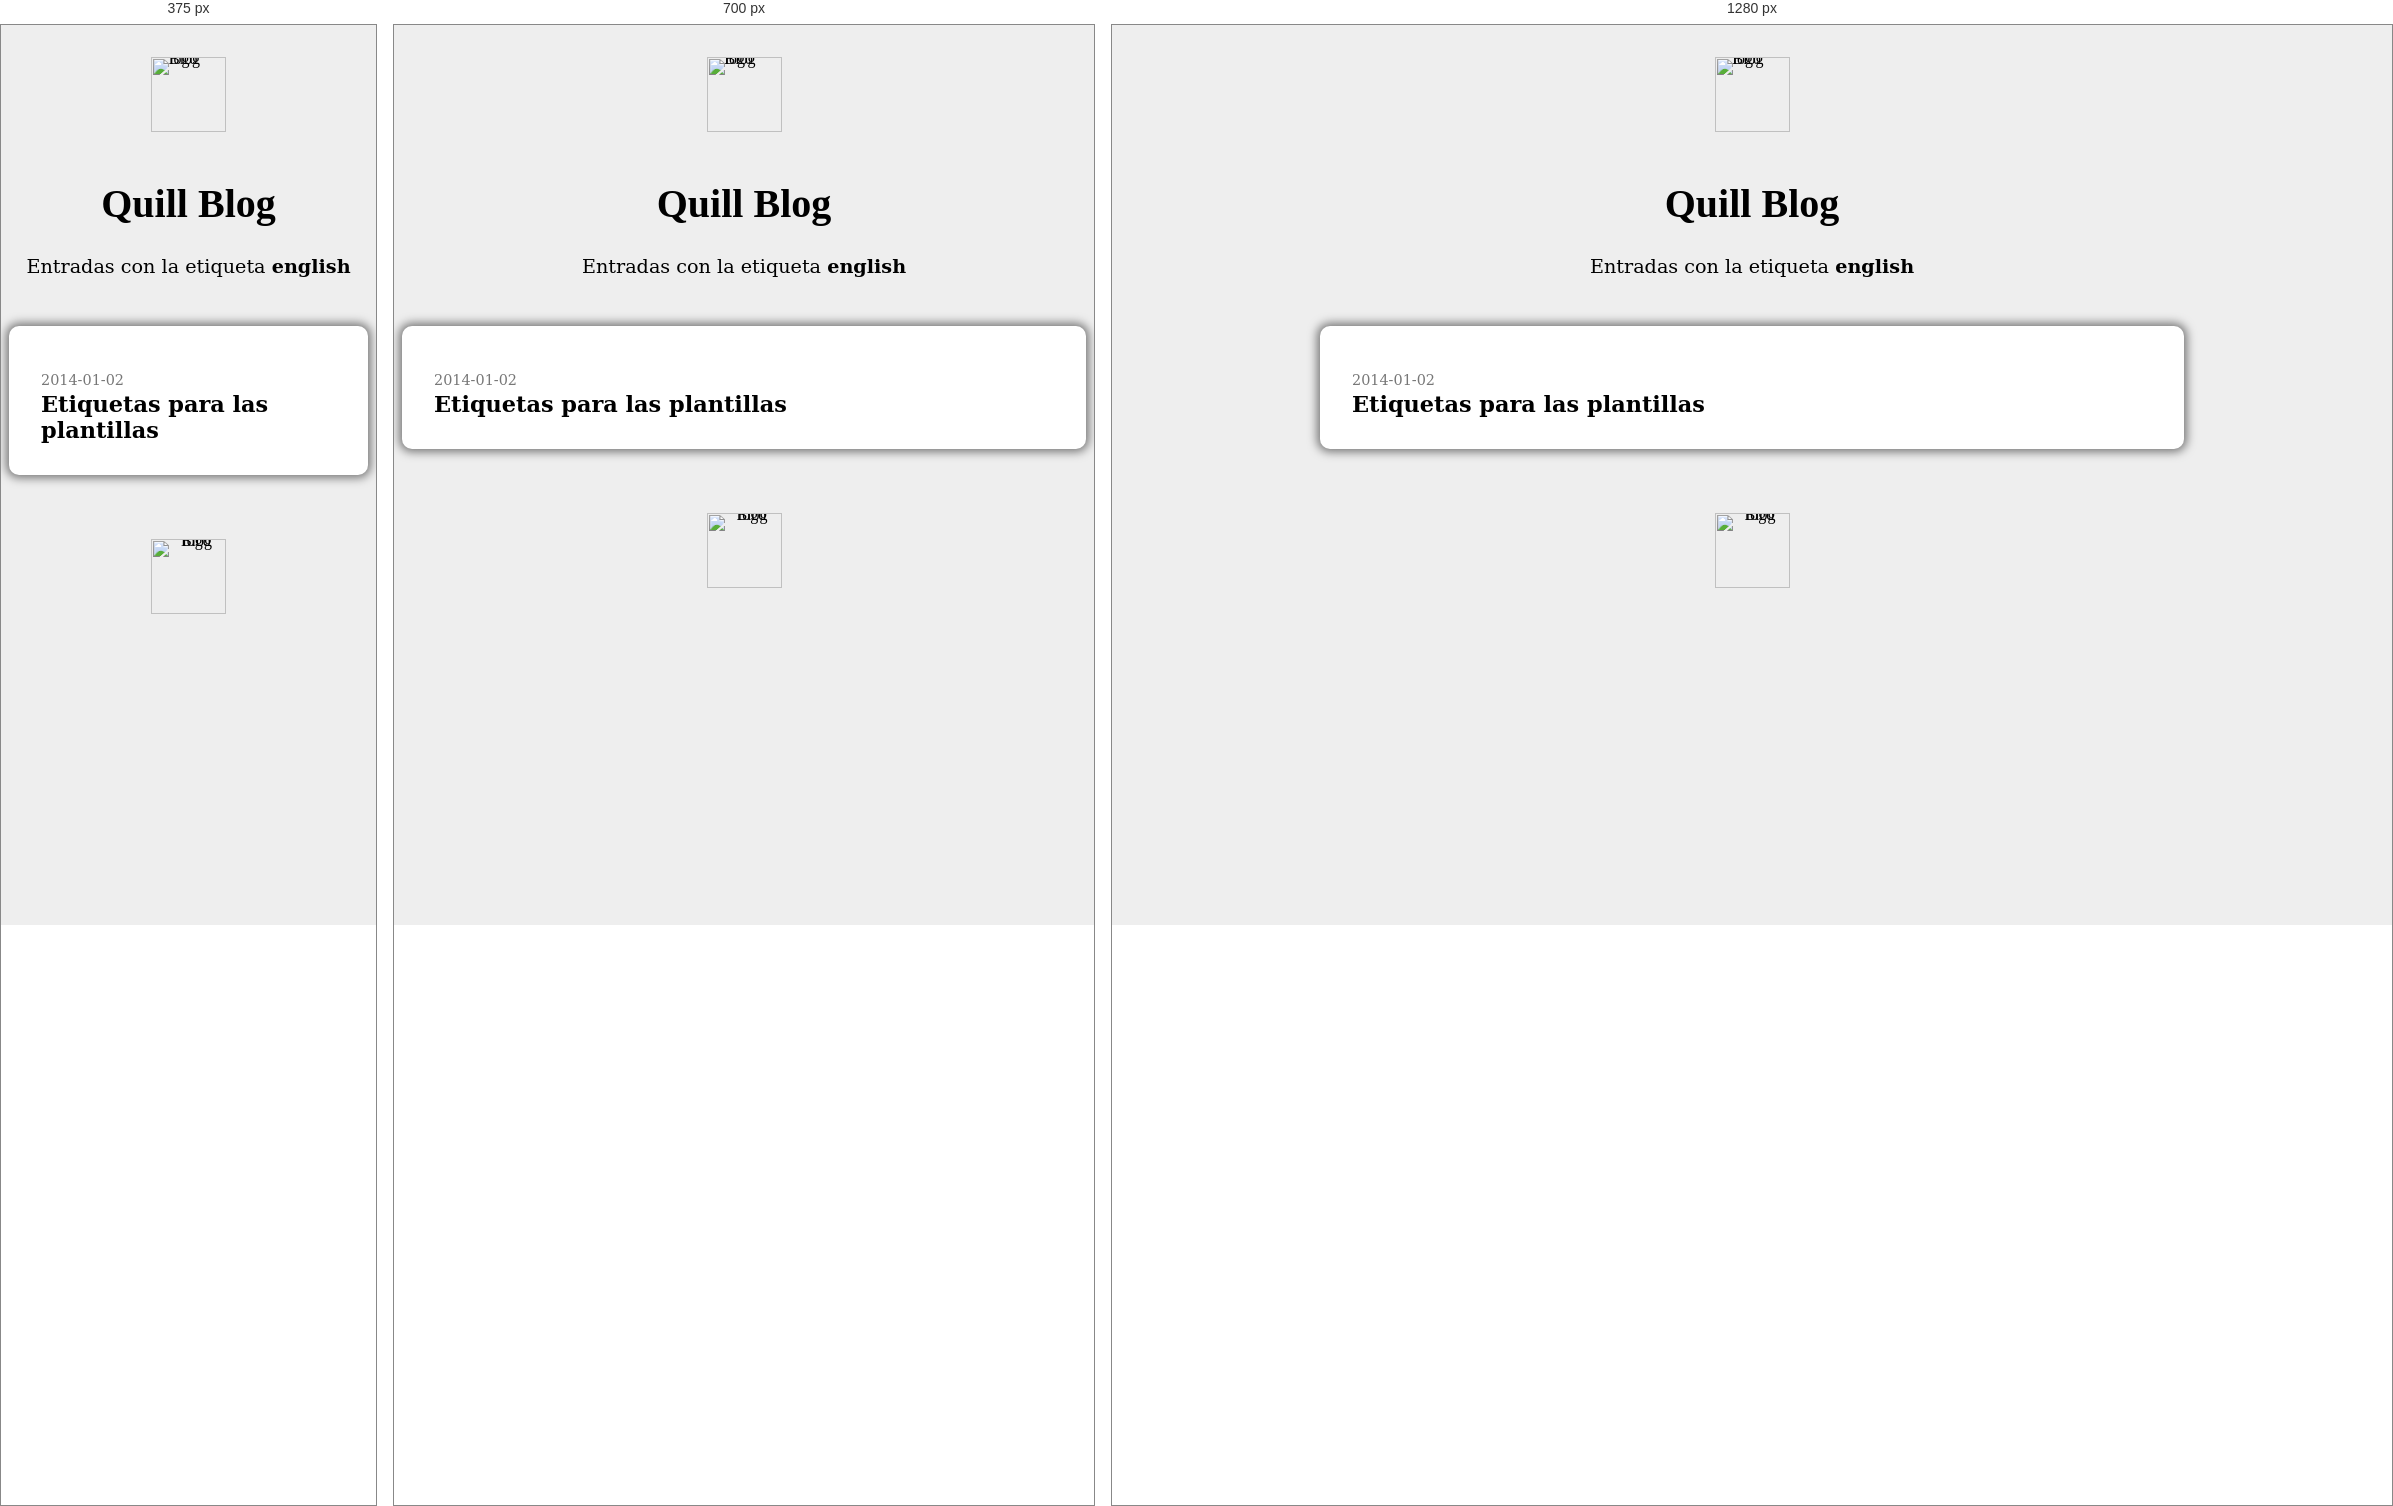
Rendered at 375 px, 700 px and 1280 px, left to right.

<!-- file: english.html -->
<html>
	<head>
		<title>Quill Blog</title>
		<link rel="stylesheet" href="../tag.css" />
		<link rel="shortcut icon" href="favicon.png" />
		<link href='http://fonts.googleapis.com/css?family=Open+Sans:400,400italic' rel='stylesheet' type='text/css' />

		<meta charset="UTF-8"> 
		<meta name="HandheldFriendly" content="True" />
		<meta name="MobileOptimized" content="320" />
		<meta name="viewport" content="width=device-width, initial-scale=1.0" />
	</head>

	<body>
		<div id="content">
			<div id="header">
				<a class="blog-logo" href="../index.html">
				<img src="../logo.png" alt="Blog logo"/>
				</a>
			</div>

			<h1>Quill Blog</h1>

			<div id="tag-header">
				<span id="tag-header-text">Entradas con la etiqueta</span> <span id="tag-name-text"> english</span>
			</div>

			<div id="entries">    
				<div class="last-entry"><p class="entry-date">2014-01-02</p><a class="entry-link" href="../etiquetas-para-mustache.html">Etiquetas para las plantillas</a></div>

			</div>

			<div id="footer">
				<a class="blog-logo" href="../index.html">
				<img src="../logo.png" alt="Blog logo"/>
				</a>
			</div>
		</div>
	</body>
</html>


/* @media block from tag.css */
@media only screen and (max-width: 900px) {

}

/* @media block from tag.css */
@media only screen and (max-width: 500px) {

#post {
  max-width: 800px;
  margin-left: auto;
  margin-right: auto;
  padding-left: 0.5em;
  padding-right: 0.5em;
  padding-bottom: 1em;
  padding-top: 1em;
  background-color: #fff;
  box-shadow: 0px 0px 10px 3px #777777;
  border-radius: 10px;
  word-wrap: break-word;
}

#post_title {  
  margin-top: 0.6em;
  margin-bottom: 0.5em;

  font-family: sans-serif;
  font-weight: bold;
  font-size: 2em;
  
  text-align: center;
  
  background-color: #fff;
}
   
}